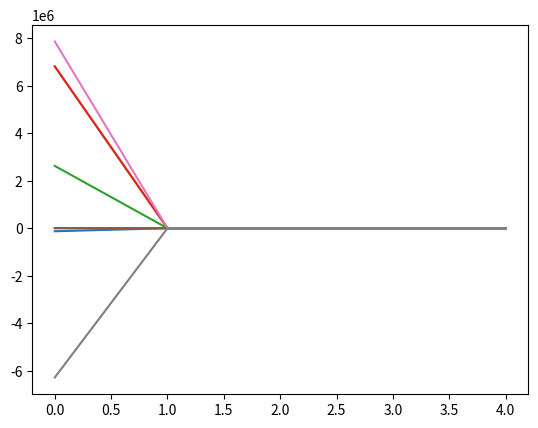

Python code for this plot:
import matplotlib.pyplot as plt

parsed = [
    [-131072, 6815603, 2621292, 6815602, -149, -147, 7864176, -6291599],
    [-4510, -4727, -4513, -4729, -4700, -4586, -4551, -4514],
    [-4519, -4720, -4516, -4740, -4692, -4591, -4541, -4511],
    [-4516, -4731, -4517, -4742, -4694, -4591, -4541, -4531],
    [-4521, -4732, -4521, -4740, -4697, -4595, -4535, -4524]
]
plt.plot(parsed)
plt.show()